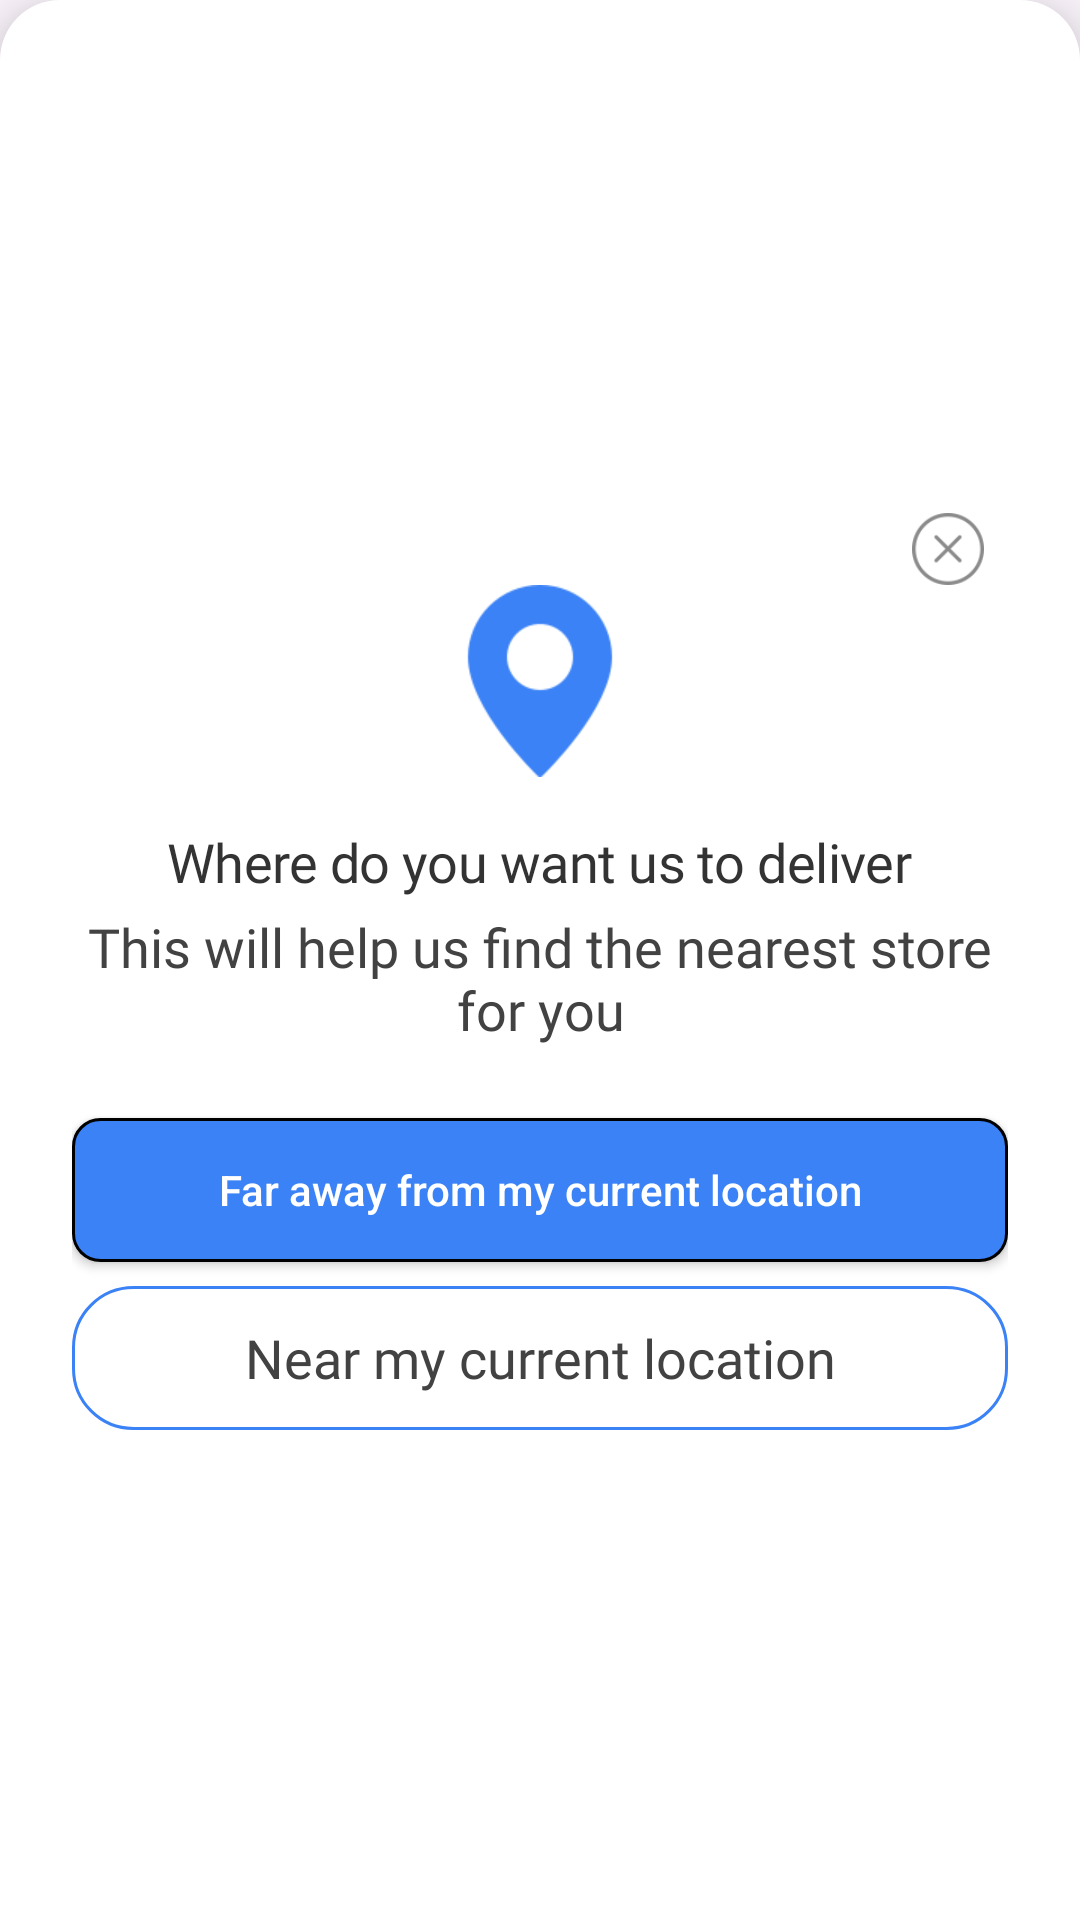

Write the Android layout XML for this screen, with the resource values it uses.
<!-- AndroidManifest.xml: application theme Theme.GDL -->
<!-- res/layout/layout_location_bottom_sheet.xml -->
<?xml version="1.0" encoding="utf-8"?>
<LinearLayout xmlns:android="http://schemas.android.com/apk/res/android"
    android:id="@+id/bottomSheetLocationPicker"
    android:layout_width="match_parent"
    android:layout_height="wrap_content"
    android:background="@drawable/bg_bottom_sheet_rounded"
    android:elevation="12dp"
    android:gravity="center"
    android:orientation="vertical"
    android:padding="24dp">

    <ImageView
        android:id="@+id/ivClose"
        android:layout_width="24dp"
        android:layout_height="24dp"
        android:layout_alignParentEnd="true"
        android:layout_marginTop="8dp"
        android:layout_marginEnd="8dp"
        android:layout_gravity="end"
        android:src="@drawable/close" />

    <ImageView
        android:layout_width="64dp"
        android:layout_height="64dp"
        android:layout_gravity="center"
        android:src="@drawable/ic_maps" />

    <TextView
        android:layout_width="wrap_content"
        android:layout_height="wrap_content"
        android:gravity="center"
        android:paddingTop="16dp"
        android:paddingBottom="4dp"
        android:text="@string/where_do_you_want_us_to_deliver"
        android:textAppearance="@style/header_title"
        android:textSize="18sp" />

    <TextView
        android:layout_width="wrap_content"
        android:layout_height="wrap_content"
        android:gravity="center"
        android:paddingBottom="24dp"
        android:text="@string/this_will_help_us_find_the_nearest_store_for_you"
        android:textAppearance="@style/textview" />

    <androidx.appcompat.widget.AppCompatButton
        android:id="@+id/btnFarAway"
        android:layout_width="match_parent"
        android:layout_height="48dp"
        android:background="@drawable/rounded_btn_all"
        android:text="@string/far_away_from_my_current_location"
        android:textAllCaps="false"
        android:textColor="@android:color/white" />

    <androidx.appcompat.widget.AppCompatButton
        android:id="@+id/btnNearCurrent"
        android:layout_width="match_parent"
        android:layout_height="48dp"
        android:layout_marginTop="8dp"
        android:background="@drawable/bg_current_location"
        android:text="@string/near_my_current_location"
        android:textAllCaps="false"
        android:textAppearance="@style/textview" />

</LinearLayout>
<!-- resources referenced by this layout -->
<resources>
  <!-- drawable bg_bottom_sheet_rounded (drawable) -->
  <?xml version="1.0" encoding="utf-8"?>
  <shape xmlns:android="http://schemas.android.com/apk/res/android"
      android:shape="rectangle">
      <solid android:color="@android:color/white" />
      <corners android:topLeftRadius="20dp"
          android:topRightRadius="20dp"/>
  </shape>
  <!-- drawable bg_current_location (drawable) -->
  <shape xmlns:android="http://schemas.android.com/apk/res/android">
      <solid android:color="#E6FFFFFF"/>
      <corners android:radius="20dp"/>
      <stroke android:width="1dp" android:color="@color/blue"/>
  </shape>
  <!-- drawable close: png bitmap (drawable, 2937 bytes) -->
  <!-- drawable ic_maps: png bitmap (drawable, 3726 bytes) -->
  <!-- drawable rounded_btn_all (drawable) -->
  <?xml version="1.0" encoding="utf-8"?>
  <shape xmlns:android="http://schemas.android.com/apk/res/android">
      <solid android:color="@color/bg_button" />
      <corners android:radius="@dimen/padding_8dp" />
      <stroke android:color="@color/black" android:width="1dp" />
  </shape>
  <string name="far_away_from_my_current_location">Far away from my current location</string>
  <string name="near_my_current_location">Near my current location</string>
  <string name="this_will_help_us_find_the_nearest_store_for_you">This will help us find the nearest store for you</string>
  <string name="where_do_you_want_us_to_deliver">Where do you want us to deliver</string>
  <style name="header_title">
          <item name="android:textSize">24sp</item>
          <item name="android:fontFamily">@font/oswaldsemibold</item>
          <item name="android:textColor">@color/textheadline</item>
          <item name="android:letterSpacing">-0.01</item>
          <item name="android:lineSpacingExtra">-6sp</item>
          <item name="android:gravity">top</item>
          <item name="android:layout_marginTop">@dimen/padding_6dp</item>
      </style>
  <style name="textview">
  
          <item name="android:textSize">@dimen/textsize_16sp</item>
          <item name="android:fontFamily">@font/sourcesanregular</item>
          <item name="android:textColor">@color/textview</item>
          <item name="android:lineSpacingExtra">1sp</item>
          <item name="android:translationY">-0.53sp</item>
          <item name="android:gravity">top</item>
          <item name="android:layout_marginTop">@dimen/padding_6dp</item>
  
      </style>
  <style name="Theme.GDL" parent="Base.Theme.GDL" />
  <color name="blue">#3B82F6</color>
  <color name="bg_button">#3B82F6</color>
  <dimen name="padding_8dp">8dp</dimen>
  <color name="black">#FF000000</color>
  <color name="textheadline">#333333</color>
  <dimen name="padding_6dp">6dp</dimen>
  <dimen name="textsize_16sp">16sp</dimen>
  <color name="textview">#424242</color>
  <style name="Base.Theme.GDL" parent="Theme.Material3.DayNight.NoActionBar">
          
  
          
      </style>
</resources>
